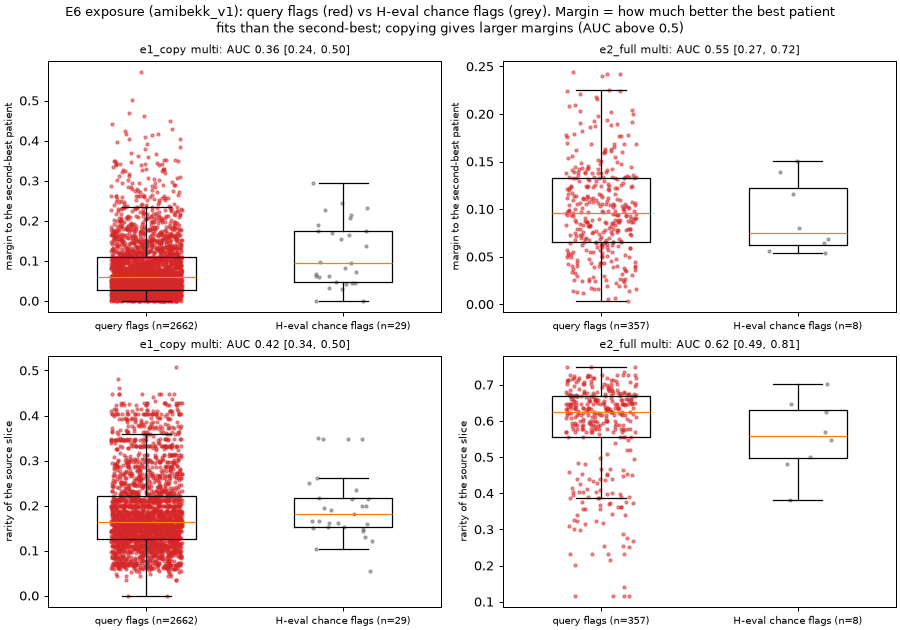

The table this chart was drawn from, first rows:
cell, primary, flags_q, flags_h, margin_median_q, margin_median_h, margin_auc, margin_auc_low, margin_auc_high, rarity_median_q, rarity_median_h, rarity_auc, rarity_auc_low, rarity_auc_high, source_slices, rarity_vs_t_median_q, rarity_vs_t_median_h, rarity_vs_t_auc, rarity_vs_t_auc_low, rarity_vs_t_auc_high
e1_copy single, False, 1616, 50, 0.1028, 0.1187, 0.4591, 0.312, 0.5997, 0.16, 0.1538, 0.4554, 0.3459, 0.5645, 680, 0.16, 0.2973, 0.2346, 0.2021, 0.2723
e1_copy multi, True, 2662, 29, 0.0607, 0.09483, 0.3607, 0.2395, 0.495, 0.1628, 0.1818, 0.4204, 0.3366, 0.4976, 918, 0.1628, 0.3125, 0.2251, 0.1915, 0.2637
e2_full single, False, 1382, 45, 0.1493, 0.1714, 0.4091, 0.3117, 0.503, 0.3862, 0.4069, 0.4548, 0.3456, 0.5552, 651, 0.39, 0.6027, 0.1958, 0.164, 0.2313
e2_full multi, True, 357, 8, 0.09541, 0.0746, 0.5483, 0.2702, 0.7213, 0.6242, 0.5574, 0.6185, 0.4905, 0.8084, 202, 0.6169, 0.5261, 0.5254, 0.4682, 0.5819
e2_flagged single, False, 2047, 64, 0.1139, 0.1376, 0.4257, 0.3217, 0.5184, 0.4417, 0.4649, 0.4781, 0.3802, 0.5823, 978, 0.4546, 0.5587, 0.3976, 0.3417, 0.4519
e2_flagged multi, False, 426, 23, 0.08612, 0.02223, 0.7365, 0.5382, 0.7975, 0.6321, 0.5465, 0.5687, 0.4809, 0.7214, 251, 0.6242, 0.5218, 0.5633, 0.4981, 0.6259
